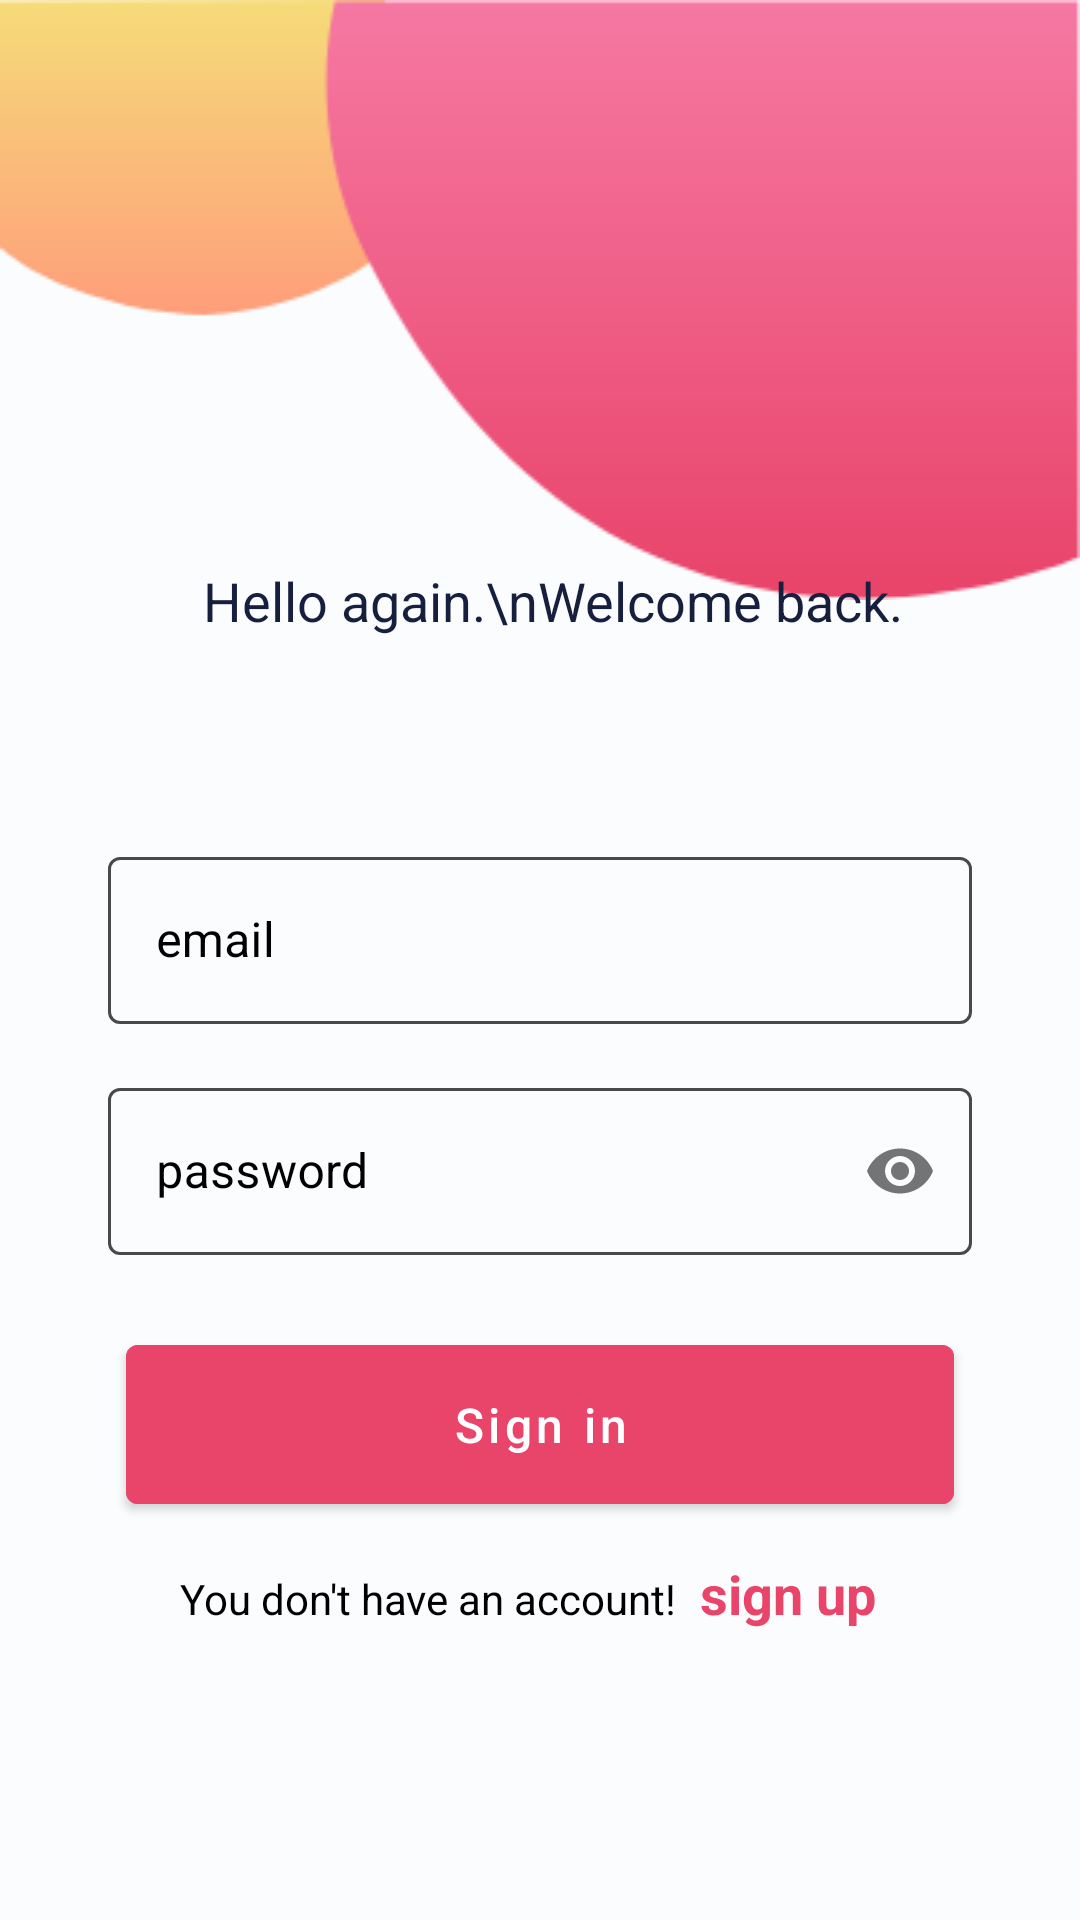

Layout XML and referenced resources for this Android screen:
<!-- AndroidManifest.xml: application theme Theme.VideoCall -->
<!-- res/layout/fragment_sign_in.xml -->
<?xml version="1.0" encoding="utf-8"?>
<layout xmlns:android="http://schemas.android.com/apk/res/android"
    xmlns:app="http://schemas.android.com/apk/res-auto"
    xmlns:tools="http://schemas.android.com/tools">

    <data>

    </data>

    <androidx.constraintlayout.widget.ConstraintLayout
        android:layout_width="match_parent"
        android:layout_height="match_parent"
        android:background="@color/background_color">

        <ImageView
            android:id="@+id/image"
            android:layout_width="match_parent"
            android:layout_height="0dp"
            android:background="@drawable/ic_header"
            android:scaleType="fitXY"
            app:layout_constraintEnd_toEndOf="parent"
            app:layout_constraintStart_toStartOf="parent"
            app:layout_constraintTop_toTopOf="parent" />


        <androidx.cardview.widget.CardView
            android:id="@+id/cardView"
            android:layout_width="wrap_content"
            android:layout_height="wrap_content"
            android:background="@color/white"
            android:backgroundTint="@color/white"
            android:elevation="8dp"
            app:cardCornerRadius="15sp"
            app:layout_constraintEnd_toEndOf="parent"
            app:layout_constraintHorizontal_bias="0.1"
            app:layout_constraintStart_toStartOf="parent"
            app:layout_constraintTop_toBottomOf="@+id/image">

            <ImageView
                android:layout_width="wrap_content"
                android:layout_height="wrap_content"
                android:adjustViewBounds="true"
                android:src="@drawable/ic_app_logo"
                app:layout_constraintBottom_toBottomOf="@+id/image"
                app:layout_constraintEnd_toEndOf="parent"
                app:layout_constraintHorizontal_bias="0.5"
                app:layout_constraintStart_toStartOf="parent"
                app:layout_constraintTop_toBottomOf="@+id/image" />
        </androidx.cardview.widget.CardView>

        <TextView
            android:id="@+id/txt_welcome"
            android:layout_width="wrap_content"
            android:layout_height="wrap_content"
            android:text="Hello again.\nWelcome back."
            android:textAlignment="textStart"
            android:lineSpacingMultiplier="1.2"
            android:textColor="#161F3D"
            android:textSize="18dp"
            app:layout_constraintBottom_toBottomOf="@+id/cardView"
            app:layout_constraintEnd_toEndOf="parent"
            app:layout_constraintHorizontal_bias="0.536"
            app:layout_constraintStart_toStartOf="parent"
            app:layout_constraintTop_toTopOf="@+id/cardView" />

        <com.google.android.material.textfield.TextInputLayout
            android:id="@+id/textInputLayout"
            style="@style/Widget.MaterialComponents.TextInputLayout.OutlinedBox"
            android:layout_width="0dp"
            android:layout_height="wrap_content"
            android:layout_marginTop="68dp"
            android:hint="email"
            android:textColorHint="@color/black"
            app:boxStrokeColor="@color/box_color"
            app:hintTextColor="@color/black"
            app:layout_constraintEnd_toEndOf="parent"
            app:layout_constraintHorizontal_bias="0.5"
            app:layout_constraintStart_toStartOf="parent"
            app:layout_constraintTop_toBottomOf="@+id/txt_welcome"
            app:layout_constraintWidth_percent="0.8">

            <com.google.android.material.textfield.TextInputEditText
                android:id="@+id/txtEmail"
                android:layout_width="match_parent"
                android:layout_height="match_parent"
                android:textColor="@color/black"
                android:textColorHint="@color/black"
                android:textCursorDrawable="@drawable/shape_curser"
                android:inputType="textEmailAddress" />
        </com.google.android.material.textfield.TextInputLayout>

        <com.google.android.material.textfield.TextInputLayout
            android:id="@+id/textInputLayout2"
            style="@style/Widget.MaterialComponents.TextInputLayout.OutlinedBox"
            android:layout_width="0dp"
            android:layout_height="wrap_content"
            android:layout_marginTop="16dp"
            android:hint="password"
            android:textColorHint="@color/black"
            app:boxStrokeColor="@color/box_color"
            app:hintTextColor="@color/black"
            app:layout_constraintEnd_toEndOf="parent"
            app:layout_constraintStart_toStartOf="parent"
            app:layout_constraintTop_toBottomOf="@+id/textInputLayout"
            app:layout_constraintWidth_percent="0.8"
            app:passwordToggleEnabled="true">

            <com.google.android.material.textfield.TextInputEditText
                android:id="@+id/txtPassword"
                android:layout_width="match_parent"
                android:layout_height="match_parent"
                android:textColor="@color/black"
                android:textColorHint="@color/black"
                android:textCursorDrawable="@drawable/shape_curser"
                android:inputType="textPassword" />
        </com.google.android.material.textfield.TextInputLayout>

        <com.google.android.material.button.MaterialButton
            android:id="@+id/btnSinIn"
            android:layout_width="match_parent"
            android:layout_height="65dp"
            android:layout_marginStart="42dp"
            android:layout_marginTop="24sp"
            android:layout_marginEnd="42dp"
            android:backgroundTint="#E9446A"
            android:text="Sign in"
            android:textAllCaps="false"
            android:textColor="@color/white"
            android:textSize="16sp"
            app:layout_constraintEnd_toEndOf="@+id/textInputLayout2"
            app:layout_constraintHorizontal_bias="0.497"
            app:layout_constraintStart_toStartOf="@+id/textInputLayout2"
            app:layout_constraintTop_toBottomOf="@+id/textInputLayout2"
            app:layout_constraintWidth_percent="0.5" />


        <RelativeLayout
            android:layout_width="wrap_content"
            android:layout_height="wrap_content"
            android:layout_marginTop="16dp"
            app:layout_constraintBottom_toBottomOf="parent"
            app:layout_constraintEnd_toEndOf="parent"
            app:layout_constraintHorizontal_bias="0.5"
            app:layout_constraintStart_toStartOf="parent"
            app:layout_constraintTop_toBottomOf="@+id/btnSinIn"
            app:layout_constraintVertical_bias="0.0">

            <TextView
                android:id="@+id/btnSignUp"
                android:layout_width="wrap_content"
                android:layout_height="wrap_content"
                android:layout_alignBaseline="@id/textView"
                android:layout_toEndOf="@id/textView"
                android:paddingStart="8dp"
                android:paddingEnd="8dp"
                android:text="sign up"
                android:textColor="#E9446A"
                android:textSize="18dp"
                android:textStyle="bold" />

            <TextView
                android:id="@+id/textView"
                android:layout_width="wrap_content"
                android:layout_height="wrap_content"
                android:text="You don't have an account!"
                android:textColor="@color/black"
                android:textSize="14sp" />
        </RelativeLayout>



    </androidx.constraintlayout.widget.ConstraintLayout>
</layout>
<!-- resources referenced by this layout -->
<resources>
  <color name="background_color">#FBFCFE</color>
  <color name="black">#FF000000</color>
  <color name="white">#FFFFFFFF</color>
  <!-- drawable ic_header: png bitmap (drawable, 6464 bytes) -->
  <!-- drawable shape_curser (drawable) -->
  <?xml version="1.0" encoding="utf-8"?>
  <shape  xmlns:android="http://schemas.android.com/apk/res/android">
      <size android:width="2sp"/>
      <solid android:color="@color/purple_700"/>
  </shape>
  <style name="Theme.VideoCall" parent="Theme.MaterialComponents.DayNight.NoActionBar">
          
          <item name="colorPrimary">@color/purple_500</item>
          <item name="colorPrimaryVariant">@color/purple_700</item>
          <item name="colorOnPrimary">@color/white</item>
          
          <item name="colorSecondary">@color/teal_200</item>
          <item name="colorSecondaryVariant">@color/teal_700</item>
          <item name="colorOnSecondary">@color/black</item>
          
          <item name="android:statusBarColor" tools:targetApi="l">?attr/colorPrimaryVariant</item>
          
      </style>
  <color name="purple_700">#E9446A</color>
  <color name="purple_500">#E9446A</color>
  <color name="teal_200">#FF03DAC5</color>
  <color name="teal_700">#FF018786</color>
</resources>
